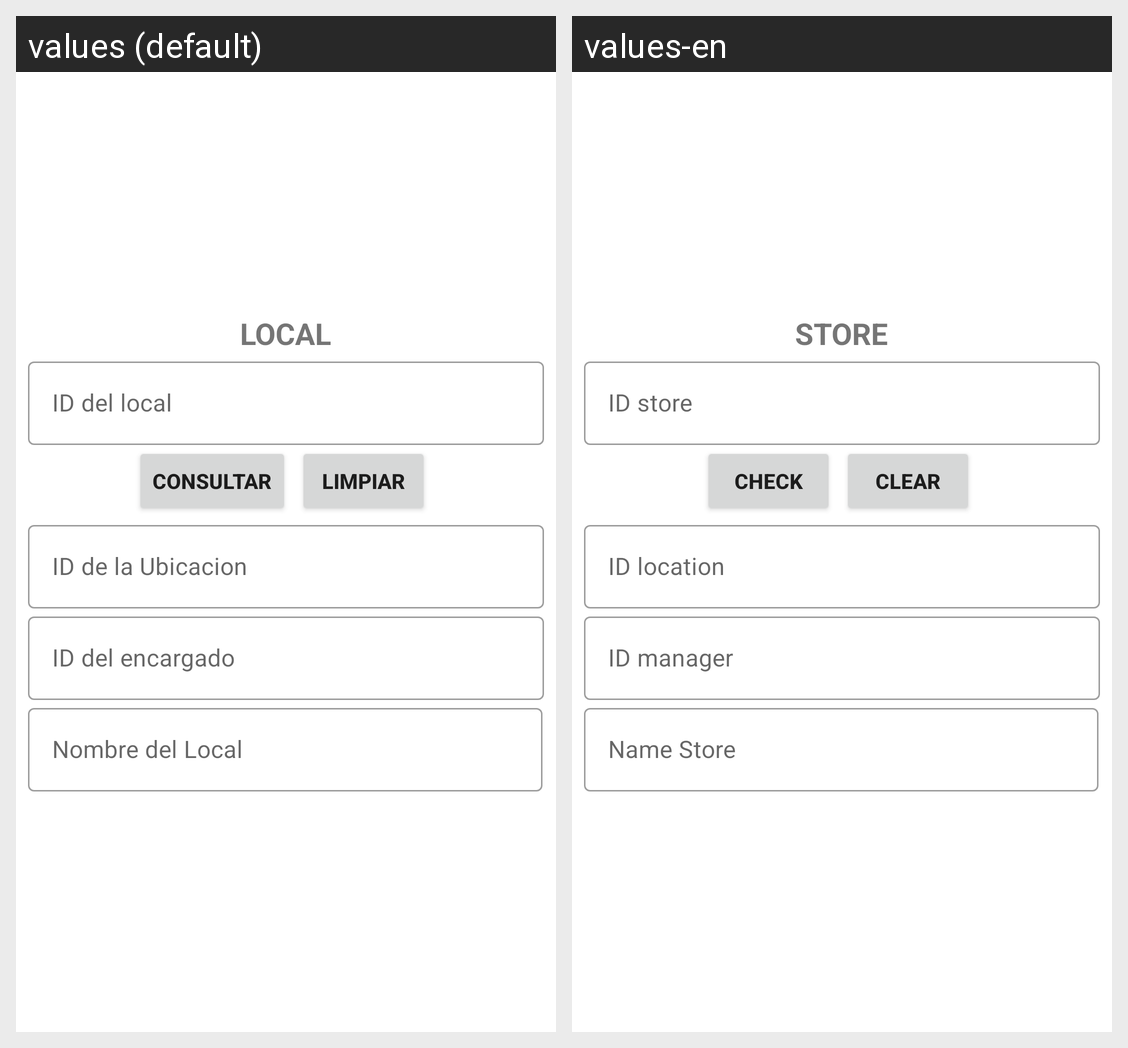

The Android screen above is rendered under two locales of the same app. Produce the string resources it draws, with the default and per-locale values.
Android screen res/layout/activity_local_consultar.xml rendered under 2 locales, left to right: values (default), values-en. Device: Nexus 5 (rendered at 1080×1920; each locale shown at half size, 540×960, under a caption strip naming it); theme Theme.CafetinesUES.
Strings drawn on this screen, with the default value and each locale's value (text and hints the layout hard-codes, and strings that could not be matched under every locale, appear in the picture but are not listed):

texto_Local
  values: LOCAL
  values-en: STORE

id_Local
  values: ID del local
  values-en: ID store

consultar
  values: Consultar
  values-en: Check

limpiar
  values: Limpiar
  values-en: Clear

id_Ubicacion
  values: ID de la Ubicacion
  values-en: ID location

id_EncargadoLocal
  values: ID del encargado
  values-en: ID manager

nombre_Local
  values: Nombre del Local
  values-en: Name Store
